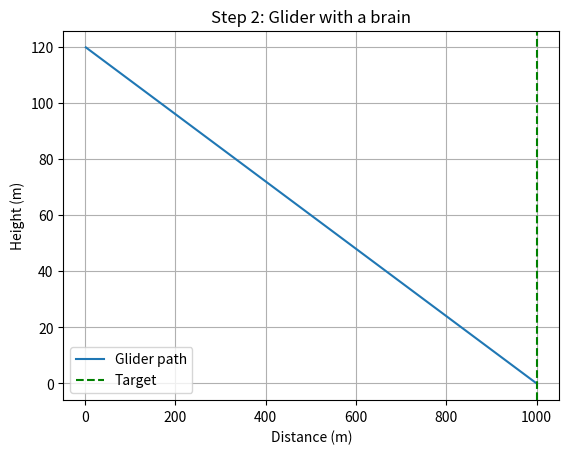

Recreate this plot in Python.
# Step 2: Give the glider a brain
# The glider now has a TARGET spot. Every 0.1 seconds the brain asks:
#   "How fast must I sink so I reach the ground exactly at the target?"
# Run with:  python glider_step2.py

import matplotlib.pyplot as plt

# ----- Starting values (you can change these) -----
height = 120.0        # starting height in meters
distance = 0.0        # how far forward we have flown, in meters
forward_speed = 15.0  # glider speed through the air, meters per second
wind = 0.0            # + is a tailwind (pushes us forward), - is a headwind
target = 1000.0       # where we want to land, in meters from the start
time_step = 0.1       # we update every 0.1 seconds

# ----- Brain limits: the glider cannot sink too slowly or too fast -----
min_sink = 0.3
max_sink = 5.0

# ----- Notebooks to remember the path -----
distances = []
heights = []

# ----- The loop -----
while height > 0:
    # How fast are we really moving over the ground? (wind helps or hurts)
    ground_speed = forward_speed + wind

    # BRAIN, step A: how far is the target from us right now?
    distance_left = target - distance
    if distance_left < 1:
        distance_left = 1          # avoid dividing by zero near the target

    # BRAIN, step B: how long until we reach the target at this speed?
    time_left = distance_left / ground_speed

    # BRAIN, step C: to touch the ground at that moment, we must sink this fast
    sink_speed = height / time_left

    # Keep the sink speed inside the allowed limits
    if sink_speed < min_sink:
        sink_speed = min_sink
    if sink_speed > max_sink:
        sink_speed = max_sink

    # Move the glider (same as Step 1)
    distance = distance + ground_speed * time_step
    height = height - sink_speed * time_step

    distances.append(distance)
    heights.append(max(height, 0))

# ----- Results -----
miss = distance - target
print("Landed at", round(distance), "m. Target was", round(target), "m.")
print("Miss distance:", round(miss, 1), "m (negative = landed short)")
print("Sink speed at touchdown:", round(sink_speed, 2), "m/s")

# ----- Graph -----
plt.plot(distances, heights, label="Glider path")
plt.axvline(target, color="green", linestyle="--", label="Target")
plt.xlabel("Distance (m)")
plt.ylabel("Height (m)")
plt.title("Step 2: Glider with a brain")
plt.legend()
plt.grid(True)
plt.savefig("glider_step2.png")
plt.show()
